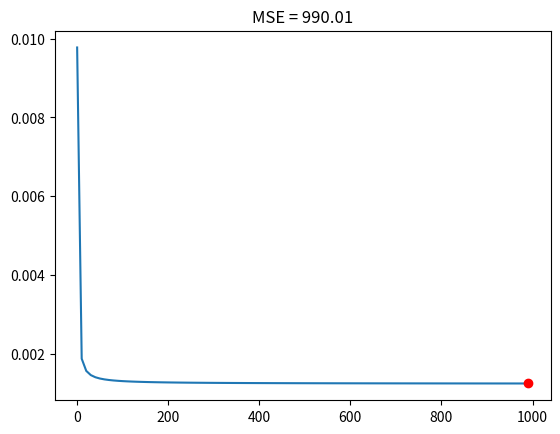

Python code for this plot:
#!/usr/bin/env python3
# -*- coding: utf-8 -*-
"""
Created on Tue Feb 21 14:51:55 2017

Bi-variate OU process to check what the best strategy is for one process to
track the other one (get the mean vs. follow instantaneously)

Conclusions:
- follow instantaneously is better than just track the mean

[redacted]
"""

import scipy as sp
import numpy as np
import matplotlib.pyplot as plt

dt = .01
T = 200
iterations = int(T / dt)
plt.close('all')

variables = 2

w = 1.

alpha_min = 1
alpha_max = 1000.
steps = 100

alpha_range = np.arange(alpha_min, alpha_max, (alpha_max - alpha_min) / steps)

beta = 1.0

MSE = np.zeros((steps))

for i in range(steps):
    sigma_x = np.exp(- 2)
    sigma_y = np.exp(- 3)
    dW = np.random.randn(variables, iterations)
    
    X = np.zeros((variables, iterations))
    C = np.array([[- alpha_range[i], w], [0., - beta]])
    sigma = np.array([[sigma_x, .0], [.0, sigma_y]])
    SIGMA = - np.dot(sigma.transpose(), sigma)
    
    OMEGA = sp.linalg.solve_lyapunov(C, SIGMA)
    
    MSE[i] = OMEGA[0, 0] - 2 * OMEGA[0, 1] + OMEGA[1, 1]

plt.figure()
plt.plot(alpha_range, MSE)
plt.plot(alpha_range[MSE.argmin()], MSE.min(), marker="o", color='r')
plt.title('MSE = ' + str(alpha_range[MSE.argmin()]))



#C = np.array([[- alpha_min, w], [0., - beta]])
#X = np.zeros((variables, iterations))
#for i in range(iterations - 1):
#    dX = np.dot(C, X[:, i]) + np.dot(sigma, dW[:, i]) / np.sqrt(dt)
#    X[:, i + 1] = X[:, i] + dt * dX
#
#plt.figure()
#plt.plot(np.arange(0, iterations*dt, dt), X[1, :], 'b')
#plt.plot(np.arange(0, iterations*dt, dt), X[0, :], 'r')
#plt.title('MSE = ' + str(np.mean((X[1, :] - X[0, :]) ** 2)))
#
#
#C = np.array([[- 4, w], [0., - beta]])
#X = np.zeros((variables, iterations))
#for i in range(iterations - 1):
#    dX = np.dot(C, X[:, i]) + np.dot(sigma, dW[:, i]) / np.sqrt(dt)
#    X[:, i + 1] = X[:, i] + dt * dX
#
#plt.figure()
#plt.plot(np.arange(0, iterations*dt, dt), X[1, :], 'b')
#plt.plot(np.arange(0, iterations*dt, dt), X[0, :], 'r')
#plt.title('MSE = ' + str(np.mean((X[1, :] - X[0, :]) ** 2)))
#
#
#C = np.array([[- 1000, w], [0., - beta]])
#X = np.zeros((variables, iterations))
#for i in range(iterations - 1):
#    dX = np.dot(C, X[:, i]) + np.dot(sigma, dW[:, i]) / np.sqrt(dt)
#    X[:, i + 1] = X[:, i] + dt * dX
#
#plt.figure()
#plt.plot(np.arange(0, iterations*dt, dt), X[1, :], 'b')
#plt.plot(np.arange(0, iterations*dt, dt), X[0, :], 'r')
#plt.title('MSE = ' + str(np.mean((X[1, :] - X[0, :]) ** 2)))


#tau_min = .001
#tau_max = 5.
#steps = 10
#
#tau_range = np.arange(tau_min, tau_max, (tau_max - tau_min) / steps)
#
#
#for i in range(steps):
#    sigma_x = .1
#    sigma_y = .1
#    dW = np.random.randn(variables, iterations)
#    
#    X = np.zeros((variables, iterations))
#    C = np.array([[- 1., w] / tau_range[i], [0., - beta]])
#    sigma = np.array([[sigma_x, .0], [.0, sigma_y]])
#    SIGMA = - np.dot(sigma.transpose(), sigma)
#    
#    OMEGA = sp.linalg.solve_lyapunov(C, SIGMA)
#    
#    MSE[i] = OMEGA[0, 0] - 2 * OMEGA[0, 1] + OMEGA[1, 1]
#
#plt.figure()
#plt.plot(alpha_range, MSE)
#plt.plot(alpha_range[MSE.argmin()], MSE.min(), marker="o", color='r')
#
#
#for j in range(steps):
#    C = np.array([[- 1., w] / tau_range[j], [0., - beta]])
#    X = np.zeros((variables, iterations))
#    for i in range(iterations - 1):
#        dX = np.dot(C, X[:, i]) + np.dot(sigma, dW[:, i]) / np.sqrt(dt)
#        X[:, i + 1] = X[:, i] + dt * dX
#    
##    plt.figure()
##    plt.plot(np.arange(0, iterations*dt, dt), X[1, :], 'b')
##    plt.plot(np.arange(0, iterations*dt, dt), X[0, :], 'r')
#    MSE[j] = np.mean((X[1, :] - X[0, :]) ** 2)
#
#
#plt.figure()
#plt.plot(alpha_range, MSE)
#plt.plot(alpha_range[MSE.argmin()], MSE.min(), marker="o", color='r')





